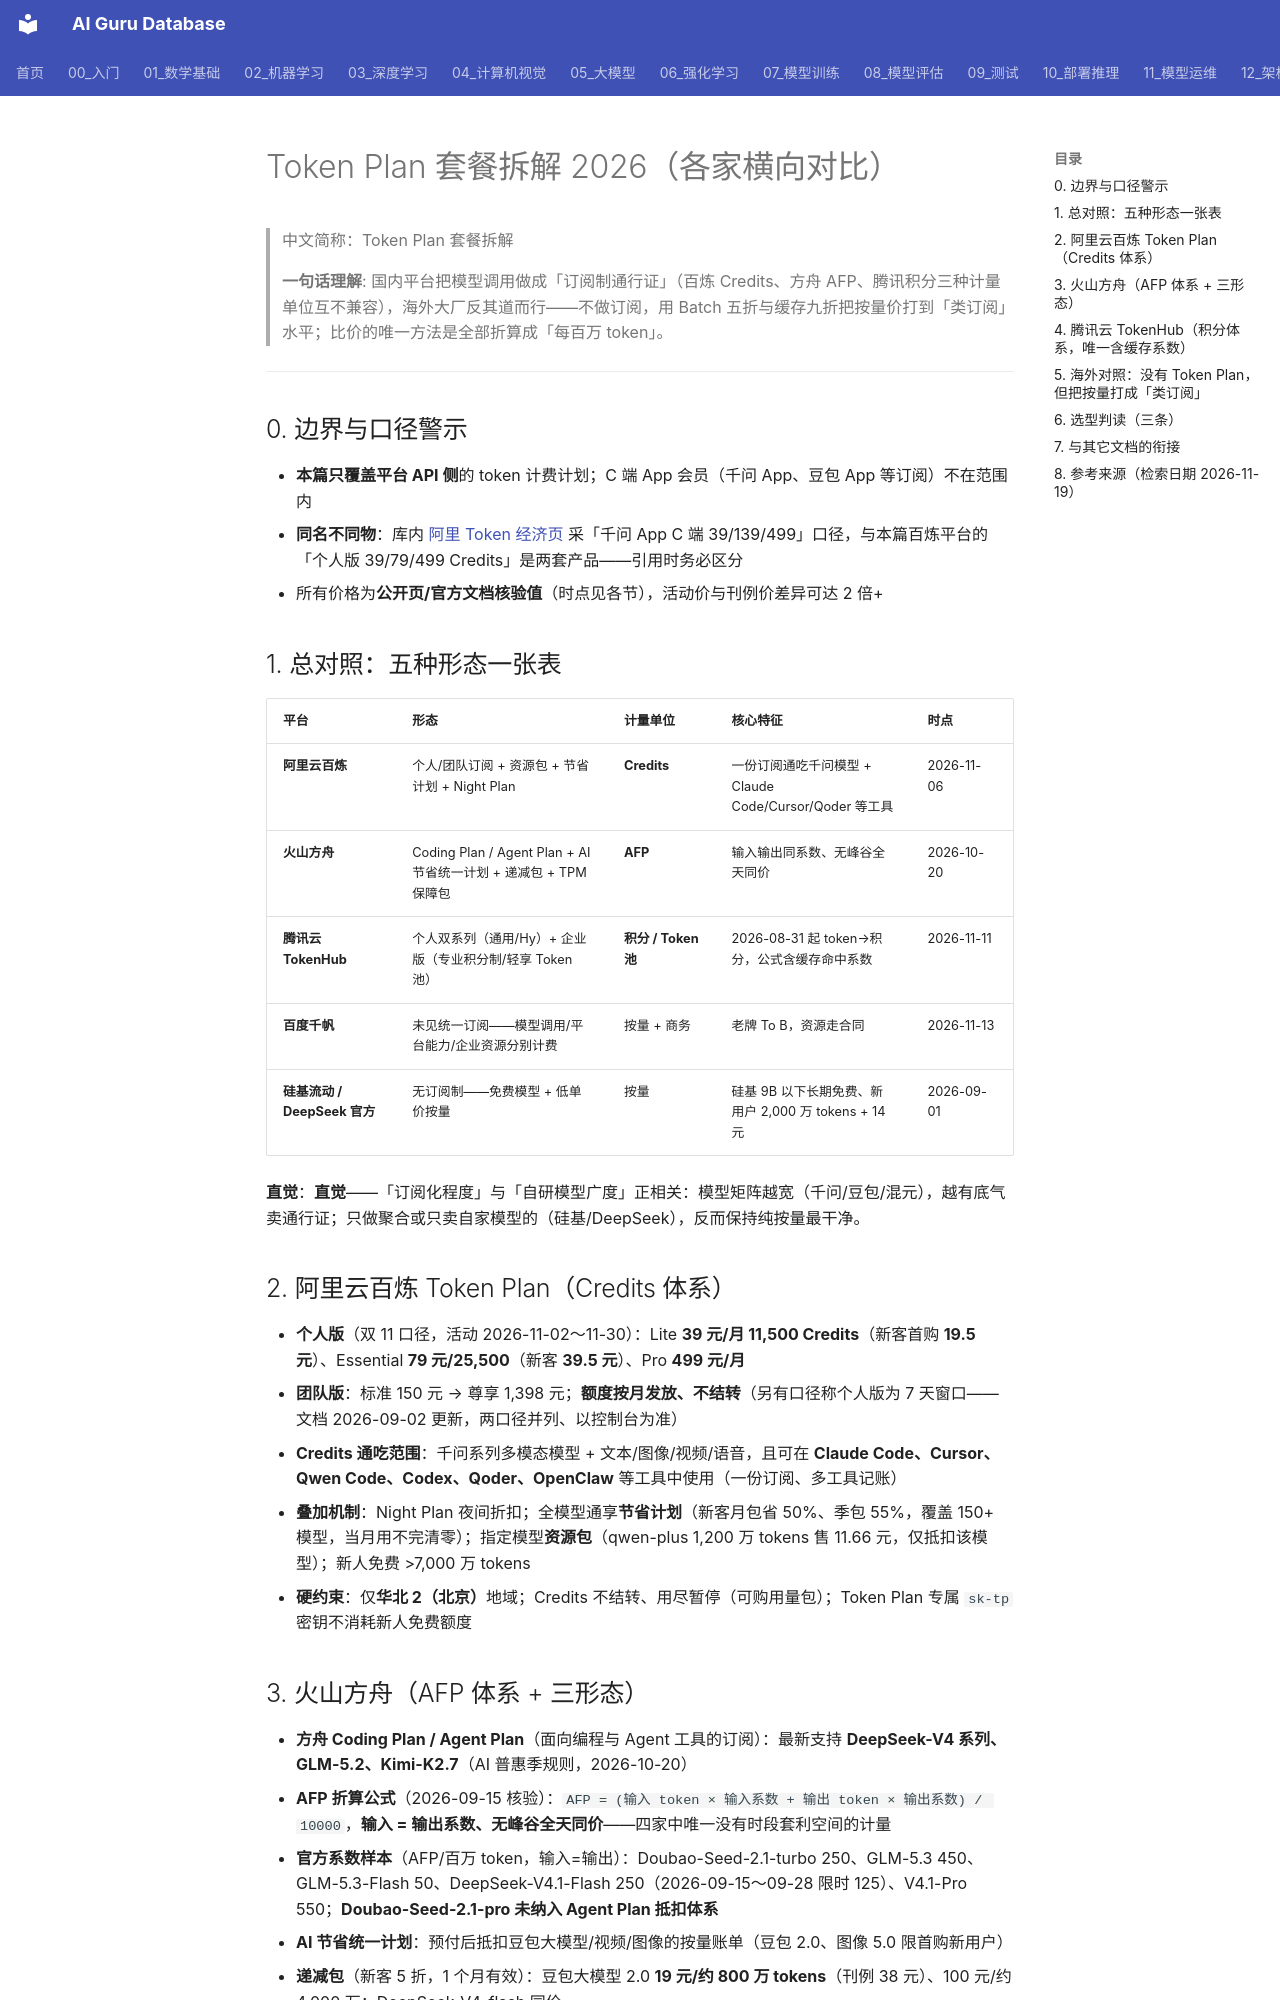

repository: ai-guru-global/ai-guru-database · page: 05_大模型/12_LLM产品/10_Token_Plan_套餐拆解_2026/index.html · generator: mkdocs

---
title: "Token Plan 套餐拆解 2026（各家横向对比）"
category: "05-nlp-llms-llm-products"
tags: ["token-plan", "pricing", "billing", "maas", "subscription", "2026"]
summary: "各模型厂商 Token Plan 横向拆解：百炼 Credits、方舟 AFP/Coding Plan/递减包、腾讯积分三套计量单位的换算经济学，与海外『per-token + Batch/缓存折扣』范式对照，含双11 活动价与选型判读。"
sources:
  - "https://developer.aliyun.com/article/1779930"
  - "https://docs.volcengine.com/docs/acitvity-rule/megasale"
  - "https://cloud.tencent.com/document/product/1823/131173"
created: 2026-11-19
updated: 2026-11-19
tier: supporting
aliases:
  - "Token Plan"
  - "Token 套餐"
  - "TokenPlan 对比"
  - token_plan_pricing
name_zh: "Token Plan 套餐拆解"
---

# Token Plan 套餐拆解 2026（各家横向对比）

> 中文简称：Token Plan 套餐拆解

> **一句话理解**: 国内平台把模型调用做成「订阅制通行证」（百炼 Credits、方舟 AFP、腾讯积分三种计量单位互不兼容），海外大厂反其道而行——不做订阅，用 Batch 五折与缓存九折把按量价打到「类订阅」水平；比价的唯一方法是全部折算成「每百万 token」。

---

## 0. 边界与口径警示

- **本篇只覆盖平台 API 侧**的 token 计费计划；C 端 App 会员（千问 App、豆包 App 等订阅）不在范围内
- **同名不同物**：库内 [阿里 Token 经济页](../../12_架构基建/06_云厂商/Alibaba_Cloud/产品/09_Token经济与商业化.md) 采「千问 App C 端 39/139/499」口径，与本篇百炼平台的「个人版 39/79/499 Credits」是两套产品——引用时务必区分
- 所有价格为**公开页/官方文档核验值**（时点见各节），活动价与刊例价差异可达 2 倍+

## 1. 总对照：五种形态一张表

| 平台 | 形态 | 计量单位 | 核心特征 | 时点 |
|------|------|----------|----------|------|
| **阿里云百炼** | 个人/团队订阅 + 资源包 + 节省计划 + Night Plan | **Credits** | 一份订阅通吃千问模型 + Claude Code/Cursor/Qoder 等工具 | 2026-11-06 |
| **火山方舟** | Coding Plan / Agent Plan + AI 节省统一计划 + 递减包 + TPM 保障包 | **AFP** | 输入输出同系数、无峰谷全天同价 | 2026-10-20 |
| **腾讯云 TokenHub** | 个人双系列（通用/Hy）+ 企业版（专业积分制/轻享 Token 池） | **积分 / Token 池** | 2026-08-31 起 token→积分，公式含缓存命中系数 | 2026-11-11 |
| **百度千帆** | 未见统一订阅——模型调用/平台能力/企业资源分别计费 | 按量 + 商务 | 老牌 To B，资源走合同 | 2026-11-13 |
| **硅基流动 / DeepSeek 官方** | 无订阅制——免费模型 + 低单价按量 | 按量 | 硅基 9B 以下长期免费、新用户 2,000 万 tokens + 14 元 | 2026-09-01 |

**直觉**：**直觉**——「订阅化程度」与「自研模型广度」正相关：模型矩阵越宽（千问/豆包/混元），越有底气卖通行证；只做聚合或只卖自家模型的（硅基/DeepSeek），反而保持纯按量最干净。

## 2. 阿里云百炼 Token Plan（Credits 体系）

- **个人版**（双 11 口径，活动 2026-11-02～11-30）：Lite **39 元/月 11,500 Credits**（新客首购 **19.5 元**）、Essential **79 元/25,500**（新客 **39.5 元**）、Pro **499 元/月**
- **团队版**：标准 150 元 → 尊享 1,398 元；**额度按月发放、不结转**（另有口径称个人版为 7 天窗口——文档 2026-09-02 更新，两口径并列、以控制台为准）
- **Credits 通吃范围**：千问系列多模态模型 + 文本/图像/视频/语音，且可在 **Claude Code、Cursor、Qwen Code、Codex、Qoder、OpenClaw** 等工具中使用（一份订阅、多工具记账）
- **叠加机制**：Night Plan 夜间折扣；全模型通享**节省计划**（新客月包省 50%、季包 55%，覆盖 150+ 模型，当月用不完清零）；指定模型**资源包**（qwen-plus 1,200 万 tokens 售 11.66 元，仅抵扣该模型）；新人免费 >7,000 万 tokens
- **硬约束**：仅**华北 2（北京）**地域；Credits 不结转、用尽暂停（可购用量包）；Token Plan 专属 `sk-tp` 密钥不消耗新人免费额度

## 3. 火山方舟（AFP 体系 + 三形态）

- **方舟 Coding Plan / Agent Plan**（面向编程与 Agent 工具的订阅）：最新支持 **DeepSeek-V4 系列、GLM-5.2、Kimi-K2.7**（AI 普惠季规则，2026-10-20）
- **AFP 折算公式**（2026-09-15 核验）：`AFP = (输入 token × 输入系数 + 输出 token × 输出系数) / 10000`，**输入 = 输出系数、无峰谷全天同价**——四家中唯一没有时段套利空间的计量
- **官方系数样本**（AFP/百万 token，输入=输出）：Doubao-Seed-2.1-turbo 250、GLM-5.3 450、GLM-5.3-Flash 50、DeepSeek-V4.1-Flash 250（2026-09-15～09-28 限时 125）、V4.1-Pro 550；**Doubao-Seed-2.1-pro 未纳入 Agent Plan 抵扣体系**
- **AI 节省统一计划**：预付后抵扣豆包大模型/视频/图像的按量账单（豆包 2.0、图像 5.0 限首购新用户）
- **递减包**（新客 5 折，1 个月有效）：豆包大模型 2.0 **19 元/约 800 万 tokens**（刊例 38 元）、100 元/约 4,000 万；DeepSeek-V4-flash 同价
- **活动期套餐**：Lite/Small 档首两月 9.9 元/月、Pro/Medium 49.9 元/月，第三月恢复 40/200 元原价；**TPM 保障包**走商务报价（范围内不限速、超出降级）
